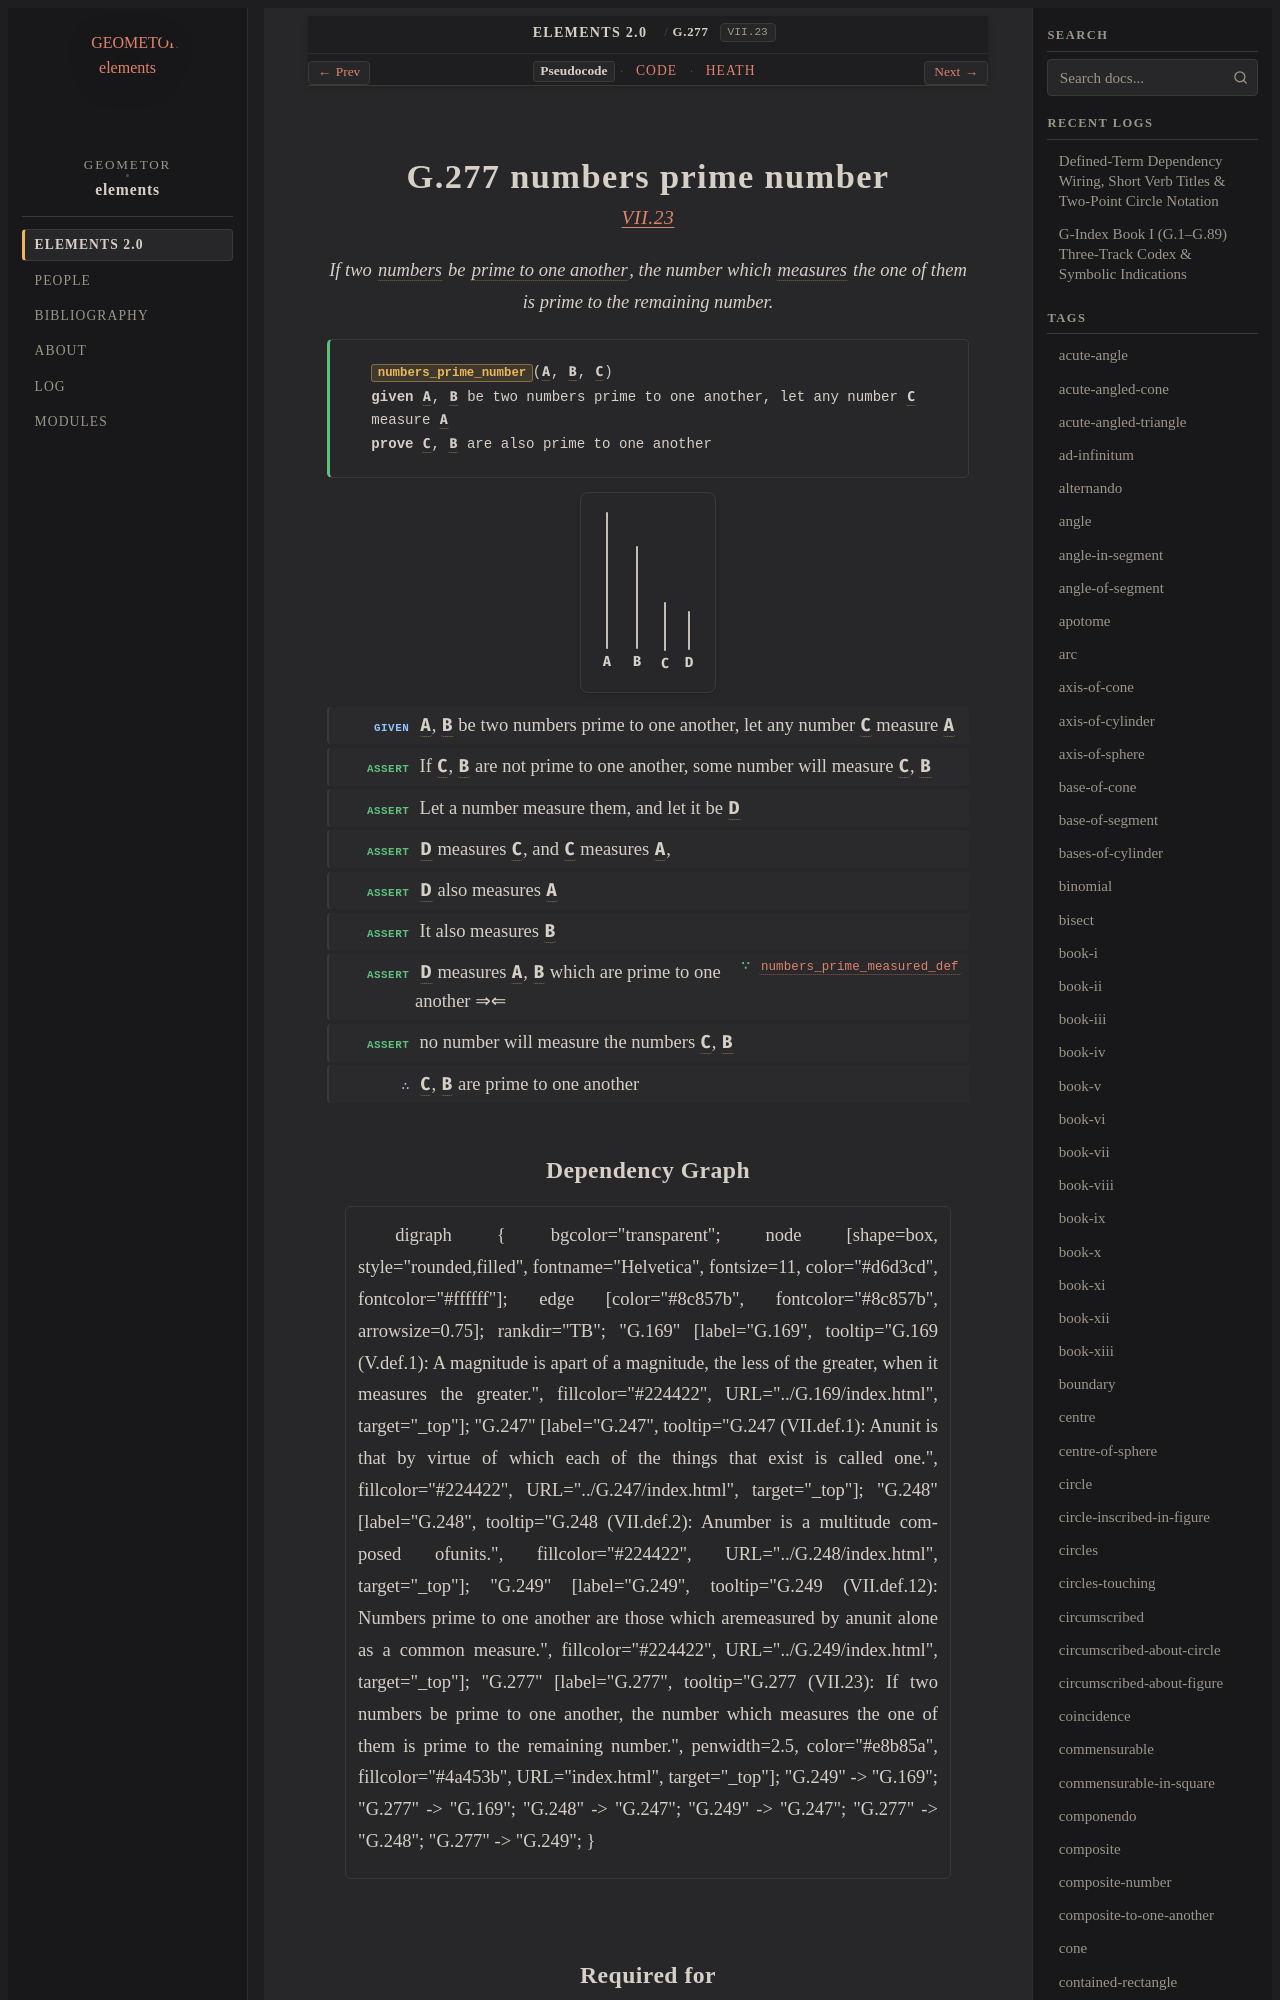

repository: geometor/elements · page: elements2/G.277/index.html · generator: sphinx

:order: 277
:number: 277
:canonical_id: G.277
:original_id: VII.23
:title: G.277 numbers prime number
:volume: II
:book: VII
:type: prop
:subtype: theorem
:categories: theorem, proof, number-theory
:category: theorem, proof, number-theory
:tags: book-vii, point, number, prime-to-one-another, part-aliquot, prime, reductio-ad-absurdum
:dependencies: G.169, G.248, G.249
:excerpt: If two numbers be prime to one another, the number which measures the one of them is prime to the remaining number.

.. _G.277:
.. _VII.23:
